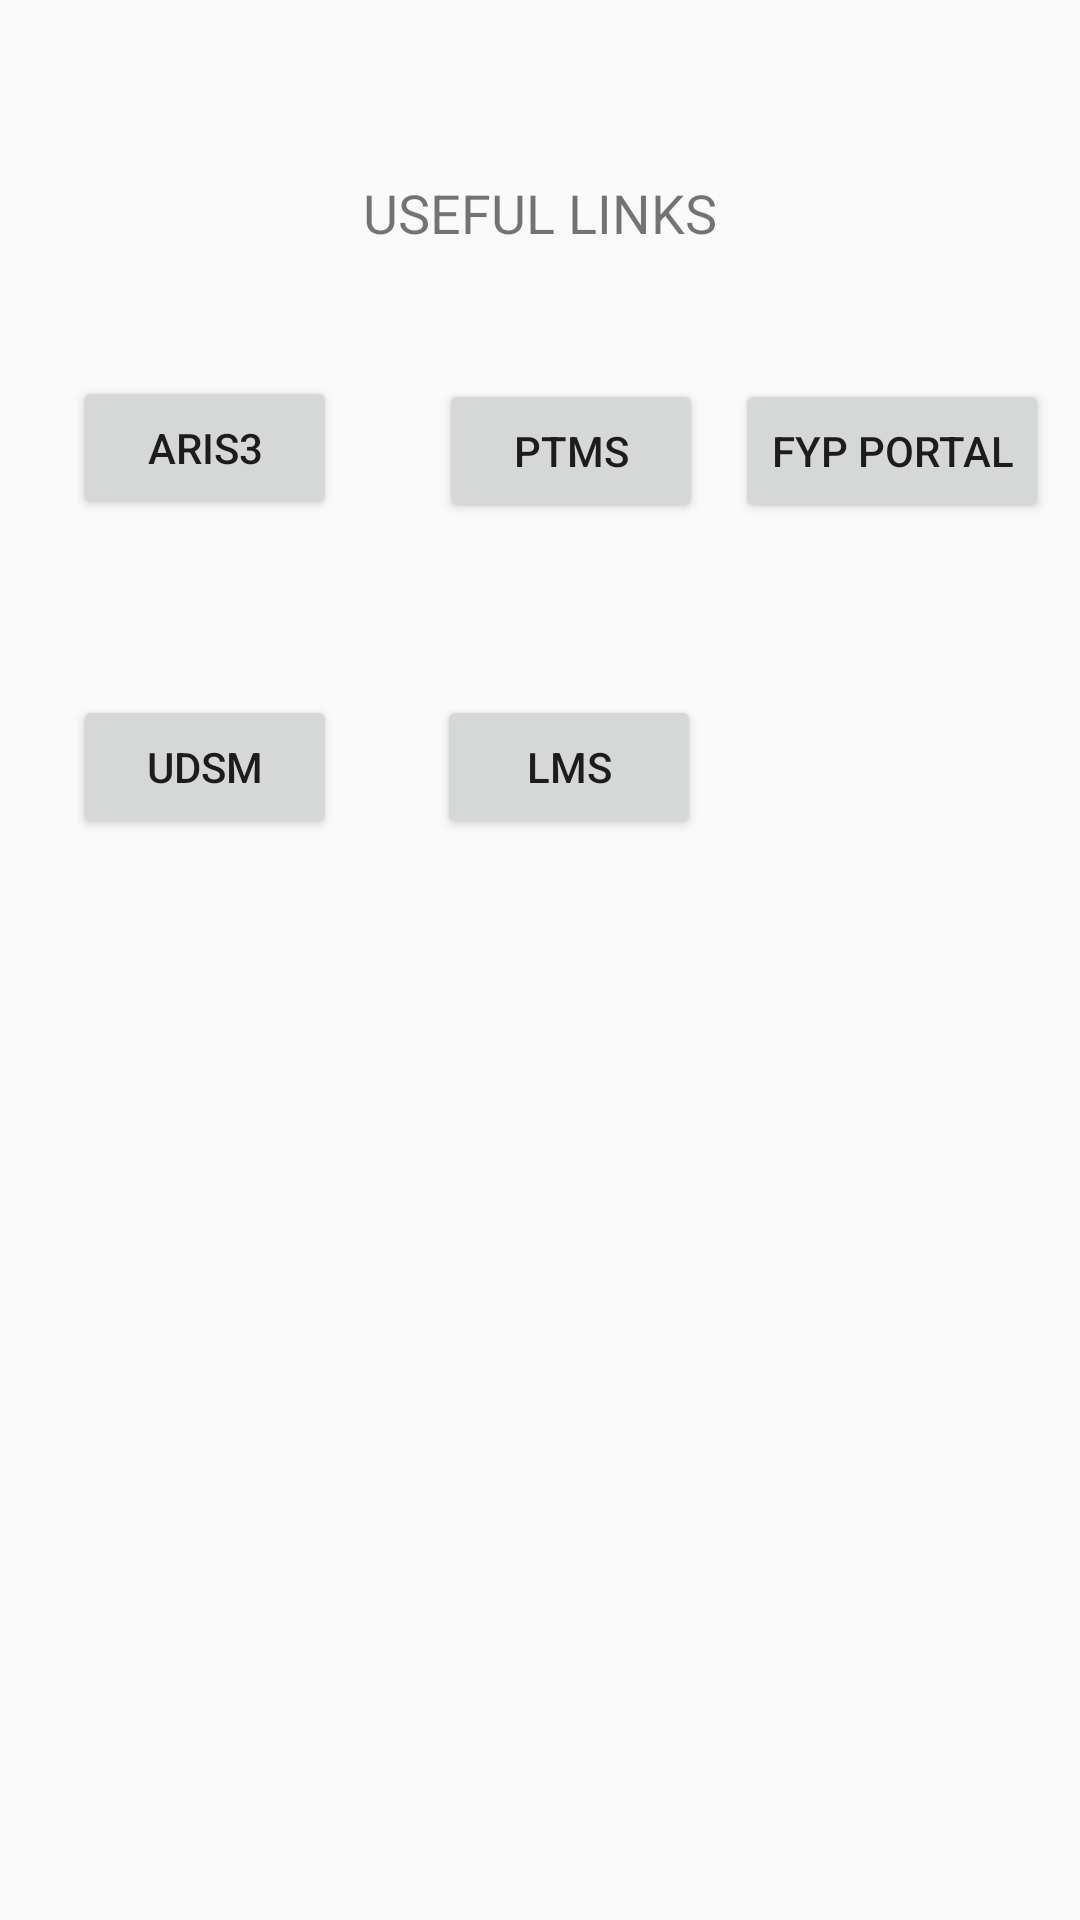

Produce the Android XML layout that renders to this screen, including the resource entries it uses.
<!-- AndroidManifest.xml: application theme AppTheme -->
<!-- res/layout/student_fragment_home.xml -->
<?xml version="1.0" encoding="utf-8"?>
<androidx.constraintlayout.widget.ConstraintLayout xmlns:android="http://schemas.android.com/apk/res/android"
    xmlns:app="http://schemas.android.com/apk/res-auto"
    xmlns:tools="http://schemas.android.com/tools"
    android:layout_width="match_parent"
    android:layout_height="match_parent"
    android:paddingTop="20dp">


    <androidx.recyclerview.widget.RecyclerView
        android:id="@+id/student_home_recycler"
        android:layout_width="match_parent"
        android:layout_height="wrap_content"
        app:layout_constraintBottom_toBottomOf="parent"
        app:layout_constraintEnd_toEndOf="parent"
        app:layout_constraintHorizontal_bias="1.0"
        app:layout_constraintStart_toStartOf="parent"
        app:layout_constraintTop_toTopOf="parent"
        app:layout_constraintVertical_bias="0.0" >

    </androidx.recyclerview.widget.RecyclerView>

    <Button
        android:id="@+id/aris"
        android:layout_width="wrap_content"
        android:layout_height="wrap_content"
        android:text="ARIS3"
        app:layout_constraintBottom_toBottomOf="parent"
        app:layout_constraintEnd_toEndOf="parent"
        app:layout_constraintHorizontal_bias="0.089"
        app:layout_constraintStart_toStartOf="parent"
        app:layout_constraintTop_toBottomOf="@+id/textView16"
        app:layout_constraintVertical_bias="0.083" />

    <TextView
        android:id="@+id/textView16"
        android:layout_width="wrap_content"
        android:layout_height="wrap_content"
        android:text="USEFUL LINKS"
        android:textSize="18sp"
        app:layout_constraintBottom_toBottomOf="parent"
        app:layout_constraintEnd_toEndOf="parent"
        app:layout_constraintStart_toStartOf="parent"
        app:layout_constraintTop_toBottomOf="@+id/student_home_recycler"
        app:layout_constraintVertical_bias="0.065" />

    <Button
        android:id="@+id/fypportal"
        android:layout_width="wrap_content"
        android:layout_height="wrap_content"
        android:text="FYP PORTAL"
        app:layout_constraintBottom_toBottomOf="parent"
        app:layout_constraintEnd_toEndOf="parent"
        app:layout_constraintStart_toEndOf="@+id/ptms"
        app:layout_constraintTop_toBottomOf="@+id/textView16"
        app:layout_constraintVertical_bias="0.085" />

    <Button
        android:id="@+id/ptms"
        android:layout_width="wrap_content"
        android:layout_height="wrap_content"
        android:layout_marginEnd="28dp"
        android:text="PTMS"
        app:layout_constraintBottom_toBottomOf="parent"
        app:layout_constraintEnd_toEndOf="parent"
        app:layout_constraintHorizontal_bias="0.258"
        app:layout_constraintStart_toEndOf="@+id/aris"
        app:layout_constraintTop_toBottomOf="@+id/textView16"
        app:layout_constraintVertical_bias="0.085" />

    <Button
        android:id="@+id/udsm"
        android:layout_width="wrap_content"
        android:layout_height="wrap_content"
        android:text="UDSM"
        app:layout_constraintBottom_toBottomOf="parent"
        app:layout_constraintEnd_toEndOf="parent"
        app:layout_constraintHorizontal_bias="0.089"
        app:layout_constraintStart_toStartOf="parent"
        app:layout_constraintTop_toBottomOf="@+id/textView16"
        app:layout_constraintVertical_bias="0.292" />

    <Button
        android:id="@+id/lms"
        android:layout_width="wrap_content"
        android:layout_height="wrap_content"
        android:text="LMS"
        app:layout_constraintBottom_toBottomOf="parent"
        app:layout_constraintEnd_toEndOf="parent"
        app:layout_constraintHorizontal_bias="0.208"
        app:layout_constraintStart_toEndOf="@+id/udsm"
        app:layout_constraintTop_toBottomOf="@+id/textView16"
        app:layout_constraintVertical_bias="0.292" />


</androidx.constraintlayout.widget.ConstraintLayout>
<!-- resources referenced by this layout -->
<resources>
  <style name="AppTheme" parent="Theme.AppCompat.Light.DarkActionBar">
          
          <item name="colorPrimary">@color/colorPrimary</item>
          <item name="colorPrimaryDark">@color/colorPrimaryDark</item>
          <item name="colorAccent">@color/colorAccent</item>
          <item name="drawerArrowStyle">@style/MyDrawerArrowToggle</item>
      </style>
  <color name="colorPrimary">#17a2b8</color>
  <color name="colorPrimaryDark">#f4f6f9</color>
  <color name="colorAccent">#525252</color>
  <style name="MyDrawerArrowToggle" parent="Widget.AppCompat.DrawerArrowToggle">
          <item name="color">@color/colorPrimaryDark</item>
      </style>
</resources>
